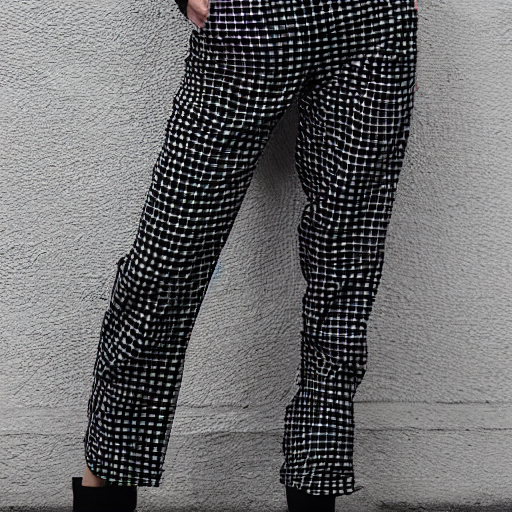
Generation parameters embedded in this image by AUTOMATIC1111 Stable Diffusion web UI or a fork of it (Forge, ...) (PNG 'parameters' text chunk):
black and white checkered pants
Steps: 20, Sampler: DPM++ 2M, Schedule type: Karras, CFG scale: 7, Seed: 1771636384, Size: 512x512, Model hash: fe4efff1e1, Model: sd-v1-4, Version: v1.10.1